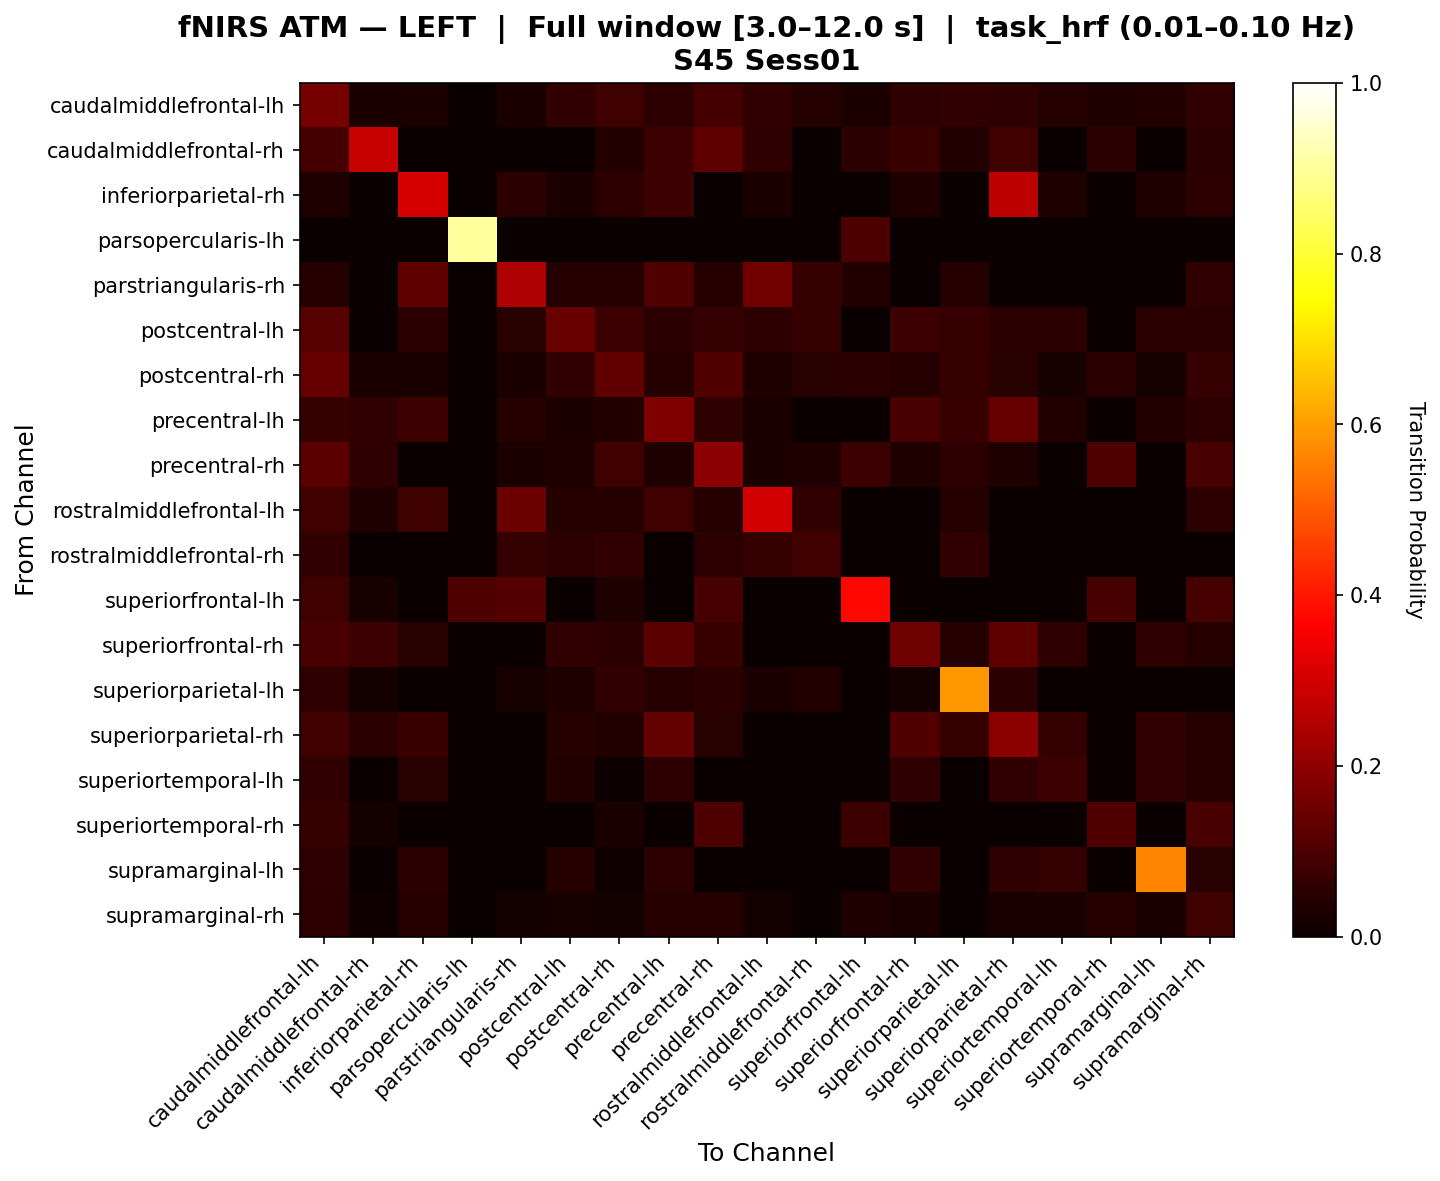

Data behind this chart, as committed beside it:
, caudalmiddlefrontal-lh, caudalmiddlefrontal-rh, inferiorparietal-rh, parsopercularis-lh, parstriangularis-rh, postcentral-lh, postcentral-rh, precentral-lh, precentral-rh, rostralmiddlefrontal-lh, rostralmiddlefrontal-rh, superiorfrontal-lh, superiorfrontal-rh, superiorparietal-lh, superiorparietal-rh, superiortemporal-lh, superiortemporal-rh, supramarginal-lh, supramarginal-rh
caudalmiddlefrontal-lh, 0.1603, 0.0272, 0.02956, 0.0, 0.02521, 0.06212, 0.07822, 0.05291, 0.08804, 0.05882, 0.04062, 0.02956, 0.05677, 0.06162, 0.05677, 0.03985, 0.03342, 0.03856, 0.06041
caudalmiddlefrontal-rh, 0.0864, 0.2828, 0.0, 0.0, 0.0, 0.0, 0.03779, 0.07558, 0.1271, 0.05556, 0.0, 0.04861, 0.07267, 0.03779, 0.07849, 0.0, 0.04861, 0.0, 0.04861
inferiorparietal-rh, 0.03412, 0.0, 0.3048, 0.0, 0.04896, 0.02967, 0.05281, 0.07715, 0.0, 0.02819, 0.0, 0.0, 0.03412, 0.0, 0.2685, 0.03412, 0.0, 0.03412, 0.05341
parsopercularis-lh, 0.0, 0.0, 0.0, 0.8986, 0.0, 0.0, 0.0, 0.0, 0.0, 0.0, 0.0, 0.1014, 0.0, 0.0, 0.0, 0.0, 0.0, 0.0, 0.0
parstriangularis-rh, 0.04, 0.0, 0.126, 0.0, 0.2479, 0.04, 0.04, 0.1057, 0.04, 0.155, 0.06889, 0.03556, 0.0, 0.04, 0.0, 0.0, 0.0, 0.0, 0.06098
postcentral-lh, 0.1154, 0.0, 0.04808, 0.0, 0.04663, 0.1441, 0.07697, 0.04808, 0.06477, 0.0544, 0.06736, 0.0, 0.07452, 0.06736, 0.04808, 0.04808, 0.0, 0.04808, 0.04808
postcentral-rh, 0.1382, 0.0297, 0.02455, 0.0, 0.02727, 0.05939, 0.1327, 0.0397, 0.1091, 0.03182, 0.04394, 0.05, 0.0397, 0.0697, 0.04424, 0.02, 0.05, 0.02, 0.07
precentral-lh, 0.0682, 0.05882, 0.07471, 0.0, 0.04023, 0.02874, 0.03516, 0.1749, 0.05656, 0.0273, 0.0, 0.0, 0.09535, 0.0724, 0.1383, 0.03879, 0.0, 0.03879, 0.05172
precentral-rh, 0.1245, 0.05528, 0.0, 0.0, 0.02375, 0.03298, 0.07954, 0.0343, 0.1936, 0.0277, 0.0343, 0.07584, 0.03298, 0.05145, 0.0343, 0.0, 0.1039, 0.0, 0.09551
rostralmiddlefrontal-lh, 0.0813, 0.03306, 0.07851, 0.0, 0.1456, 0.04268, 0.04268, 0.07851, 0.04268, 0.2996, 0.05894, 0.0, 0.0, 0.04268, 0.0, 0.0, 0.0, 0.0, 0.05372
rostralmiddlefrontal-rh, 0.06067, 0.0, 0.0, 0.0, 0.06485, 0.0523, 0.06067, 0.0, 0.0523, 0.06485, 0.08368, 0.0, 0.0, 0.06067, 0.0, 0.0, 0.0, 0.0, 0.0
superiorfrontal-lh, 0.07962, 0.02229, 0.0, 0.1027, 0.1096, 0.0, 0.03185, 0.0, 0.09236, 0.0, 0.0, 0.3768, 0.0, 0.0, 0.0, 0.0, 0.09236, 0.0, 0.09236
superiorfrontal-rh, 0.09551, 0.07692, 0.04423, 0.0, 0.0, 0.05962, 0.04936, 0.1237, 0.07372, 0.0, 0.0, 0.0, 0.1519, 0.04167, 0.1276, 0.05769, 0.0, 0.05769, 0.04038
superiorparietal-lh, 0.05641, 0.01667, 0.0, 0.0, 0.02308, 0.03333, 0.05897, 0.04103, 0.05, 0.02692, 0.03718, 0.0, 0.01667, 0.591, 0.04872, 0.0, 0.0, 0.0, 0.0
superiorparietal-rh, 0.08419, 0.04821, 0.07353, 0.0, 0.0, 0.04065, 0.0367, 0.1352, 0.04643, 0.0, 0.0, 0.0, 0.1056, 0.06607, 0.1967, 0.06301, 0.0, 0.06098, 0.04268
superiortemporal-lh, 0.06008, 0.0, 0.04457, 0.0, 0.0, 0.03876, 0.007752, 0.05233, 0.0, 0.0, 0.0, 0.0, 0.05814, 0.0, 0.06008, 0.07752, 0.0, 0.06008, 0.0407
superiortemporal-rh, 0.06989, 0.01882, 0.0, 0.0, 0.0, 0.0, 0.02688, 0.0, 0.1022, 0.0, 0.0, 0.07796, 0.0, 0.0, 0.0, 0.0, 0.1075, 0.0, 0.09677
supramarginal-lh, 0.05833, 0.0, 0.04792, 0.0, 0.0, 0.04167, 0.008333, 0.05417, 0.0, 0.0, 0.0, 0.0, 0.06042, 0.0, 0.05833, 0.06458, 0.0, 0.5625, 0.04375
supramarginal-rh, 0.05341, 0.007955, 0.03977, 0.0, 0.01705, 0.02045, 0.01591, 0.04091, 0.04091, 0.01705, 0.0, 0.03182, 0.02386, 0.0, 0.02386, 0.02386, 0.04091, 0.02386, 0.07841
